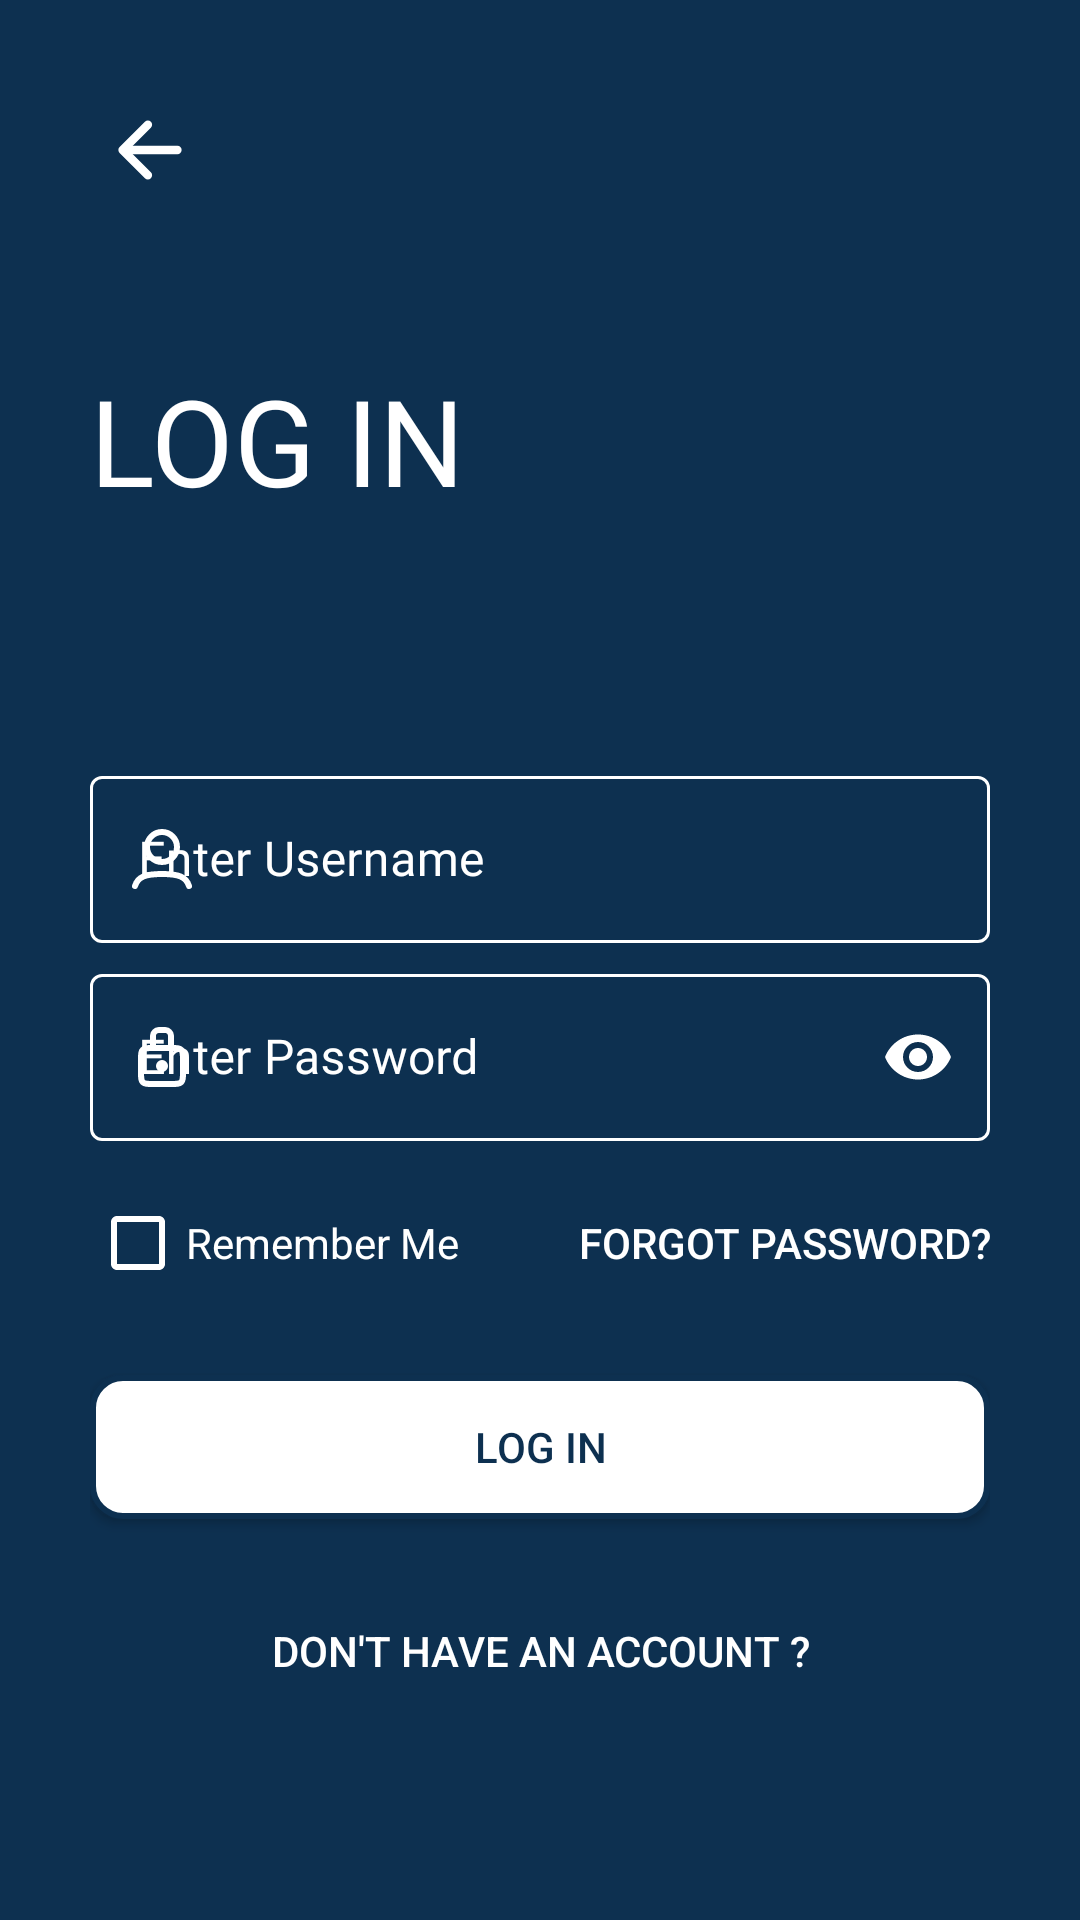

The Android layout XML behind this screen, and the referenced resources:
<!-- AndroidManifest.xml: application theme Theme.C196 -->
<!-- res/layout/activity_log_in.xml -->
<?xml version="1.0" encoding="utf-8"?>
<ScrollView xmlns:android="http://schemas.android.com/apk/res/android"
    xmlns:app="http://schemas.android.com/apk/res-auto"
    xmlns:tools="http://schemas.android.com/tools"
    android:layout_width="match_parent"
    android:layout_height="match_parent"
    android:background="@color/wgu_blue"
    android:padding="30dp"
    tools:context=".LogInActivity">

    <LinearLayout
        android:layout_width="match_parent"
        android:layout_height="wrap_content"
        android:orientation="vertical">

        <ImageView
            android:id="@+id/login_back_button"
            android:layout_width="wrap_content"
            android:layout_height="wrap_content"
            android:onClick="backBtnPressed"
            android:padding="5dp"
            android:src="@drawable/arrow_back_white" />

        <TextView
            android:layout_width="wrap_content"
            android:layout_height="wrap_content"
            android:layout_marginTop="50dp"
            android:fontFamily="@font/muli_black"
            android:text="@string/login"
            android:textAllCaps="true"
            android:textColor="@color/white"
            android:textSize="40sp"/>

        <LinearLayout
            android:layout_width="match_parent"
            android:layout_height="wrap_content"
            android:orientation="vertical"
            android:layout_marginTop="80dp">

            <com.google.android.material.textfield.TextInputLayout
                android:id="@+id/login_username_field"
                android:layout_width="match_parent"
                android:layout_height="wrap_content"
                style="@style/Widget.MaterialComponents.TextInputLayout.OutlinedBox"
                android:hint="@string/enter_username"
                android:textColorHint="@color/white"
                app:hintTextColor="@color/white"
                app:boxStrokeColor="@color/white"
                app:boxStrokeWidthFocused="2dp"
                app:startIconDrawable="@drawable/user"
                app:startIconTint="@color/white"
                app:endIconMode="clear_text"
                app:endIconTint="@color/white">

                <com.google.android.material.textfield.TextInputEditText
                    android:layout_width="match_parent"
                    android:layout_height="match_parent"
                    android:fontFamily="@font/muli"
                    android:textColor="@color/white"
                    android:inputType="text"
                    android:maxLength="12" />

            </com.google.android.material.textfield.TextInputLayout>

            <com.google.android.material.textfield.TextInputLayout
                android:id="@+id/login_password_field"
                android:layout_width="match_parent"
                android:layout_height="wrap_content"
                style="@style/Widget.MaterialComponents.TextInputLayout.OutlinedBox"
                android:hint="@string/enter_password"
                android:textColorHint="@color/white"
                app:hintTextColor="@color/white"
                app:boxStrokeColor="@color/white"
                app:boxStrokeWidthFocused="2dp"
                app:startIconDrawable="@drawable/lock"
                app:startIconTint="@color/white"
                app:endIconMode="password_toggle"
                app:endIconTint="@color/white"
                android:layout_marginTop="5dp">

                <com.google.android.material.textfield.TextInputEditText
                    android:layout_width="match_parent"
                    android:layout_height="match_parent"
                    android:fontFamily="@font/muli"
                    android:textColor="@color/white"
                    android:inputType="textPassword" />

            </com.google.android.material.textfield.TextInputLayout>
            
            <RelativeLayout
                android:layout_width="match_parent"
                android:layout_height="wrap_content"
                android:orientation="horizontal"
                android:layout_marginTop="10dp">

                <CheckBox
                    android:layout_width="wrap_content"
                    android:layout_height="wrap_content"
                    style="@style/Widget.AppCompat.CompoundButton.CheckBox"
                    android:text="@string/remember_me"
                    android:textColor="@color/white"
                    android:layout_centerVertical="true"
                    android:buttonTint="@color/white"/>

                <Button
                    android:layout_width="wrap_content"
                    android:layout_height="wrap_content"
                    android:text="@string/forgot_password"
                    android:textColor="@color/white"
                    android:background="#00000000"
                    android:layout_alignParentEnd="true"
                    android:layout_alignParentRight="true"/>


            </RelativeLayout>

            <Button
                android:id="@+id/login_attempt_btn"
                android:layout_width="match_parent"
                android:layout_height="wrap_content"
                android:layout_marginTop="20dp"
                android:background="@drawable/button_white"
                android:onClick="authenticateUser"
                android:text="@string/login"
                android:textColor="@color/wgu_blue" />

            <Button
                android:id="@+id/create_account_btn"
                android:layout_width="wrap_content"
                android:layout_height="wrap_content"
                android:layout_gravity="center"
                android:layout_marginTop="20dp"
                android:background="#00000000"
                android:onClick="launchSignUpScreen"
                android:text="@string/dont_have_account"
                android:textColor="@color/white" />


        </LinearLayout>

    </LinearLayout>


</ScrollView>
<!-- resources referenced by this layout -->
<resources>
  <color name="wgu_blue">#0D3050</color>
  <color name="white">#FFFFFFFF</color>
  <!-- drawable arrow_back_white (drawable) -->
  <vector xmlns:android="http://schemas.android.com/apk/res/android"
      android:width="30dp"
      android:height="30dp"
      android:viewportWidth="512"
      android:viewportHeight="512">
    <path
        android:pathData="M244,400l-144,-144l144,-144"
        android:strokeLineJoin="round"
        android:strokeWidth="48"
        android:fillColor="#00000000"
        android:strokeColor="#FFF"
        android:strokeLineCap="round"/>
    <path
        android:pathData="M120,256L412,256"
        android:strokeLineJoin="round"
        android:strokeWidth="48"
        android:fillColor="#00000000"
        android:strokeColor="#FFF"
        android:strokeLineCap="round"/>
  </vector>
  <!-- drawable button_white (drawable) -->
  <?xml version="1.0" encoding="utf-8"?>
  <shape xmlns:android="http://schemas.android.com/apk/res/android" android:shape="rectangle">
      <solid android:color="@color/white"/>
      <stroke android:color="@color/wgu_blue" android:width="2dp"/>
      <corners android:radius="10dp"/>
  </shape>
  <!-- drawable lock (drawable) -->
  <vector android:height="24dp" android:viewportHeight="24"
      android:viewportWidth="24" android:width="24dp" xmlns:android="http://schemas.android.com/apk/res/android">
      <path android:fillColor="#00000000"
          android:pathData="M13,15C13,15.552 12.552,16 12,16C11.448,16 11,15.552 11,15C11,14.448 11.448,14 12,14C12.552,14 13,14.448 13,15Z"
          android:strokeColor="#fff" android:strokeWidth="2"/>
      <path android:fillColor="#00000000"
          android:pathData="M15,9C16.886,9 17.828,9 18.414,9.586C19,10.172 19,11.114 19,13L19,15L19,17C19,18.886 19,19.828 18.414,20.414C17.828,21 16.886,21 15,21L12,21L9,21C7.114,21 6.172,21 5.586,20.414C5,19.828 5,18.886 5,17L5,15L5,13C5,11.114 5,10.172 5.586,9.586C6.172,9 7.114,9 9,9L12,9L15,9Z"
          android:strokeColor="#fff" android:strokeLineJoin="round" android:strokeWidth="2"/>
      <path android:fillColor="#00000000"
          android:pathData="M9,9V5C9,3.895 9.895,3 11,3H13C14.105,3 15,3.895 15,5V9"
          android:strokeColor="#fff" android:strokeLineCap="round"
          android:strokeLineJoin="round" android:strokeWidth="2"/>
  </vector>
  <!-- drawable user (drawable) -->
  <vector android:height="24dp" android:viewportHeight="24"
      android:viewportWidth="24" android:width="24dp" xmlns:android="http://schemas.android.com/apk/res/android">
      <path android:fillColor="#00000000"
          android:pathData="M17,8C17,10.761 14.761,13 12,13C9.239,13 7,10.761 7,8C7,5.239 9.239,3 12,3C14.761,3 17,5.239 17,8Z"
          android:strokeColor="#fff" android:strokeWidth="2"/>
      <path android:fillColor="#00000000"
          android:pathData="M3,21C3.957,17.924 6.42,17 12,17C17.58,17 20.043,17.924 21,21"
          android:strokeColor="#fff" android:strokeLineCap="round" android:strokeWidth="2"/>
  </vector>
  <string name="dont_have_account">Don\'t have an account \?</string>
  <string name="enter_password">Enter Password</string>
  <string name="enter_username">Enter Username</string>
  <string name="forgot_password">Forgot Password?</string>
  <string name="login">Log in</string>
  <string name="remember_me">Remember Me</string>
  <style name="Theme.C196" parent="Theme.MaterialComponents.Light.NoActionBar.Bridge">
          
          <item name="colorPrimary">@color/white</item>
          <item name="colorPrimaryVariant">@color/purple_700</item>
          <item name="colorOnPrimary">@color/white</item>
          
          <item name="colorSecondary">@color/teal_200</item>
          <item name="colorSecondaryVariant">@color/teal_700</item>
          <item name="colorOnSecondary">@color/white</item>
          
          <item name="android:statusBarColor">?attr/colorPrimaryVariant</item>
          
      </style>
  <color name="purple_700">#FF3700B3</color>
  <color name="teal_200">#FF03DAC5</color>
  <color name="teal_700">#FF018786</color>
</resources>
